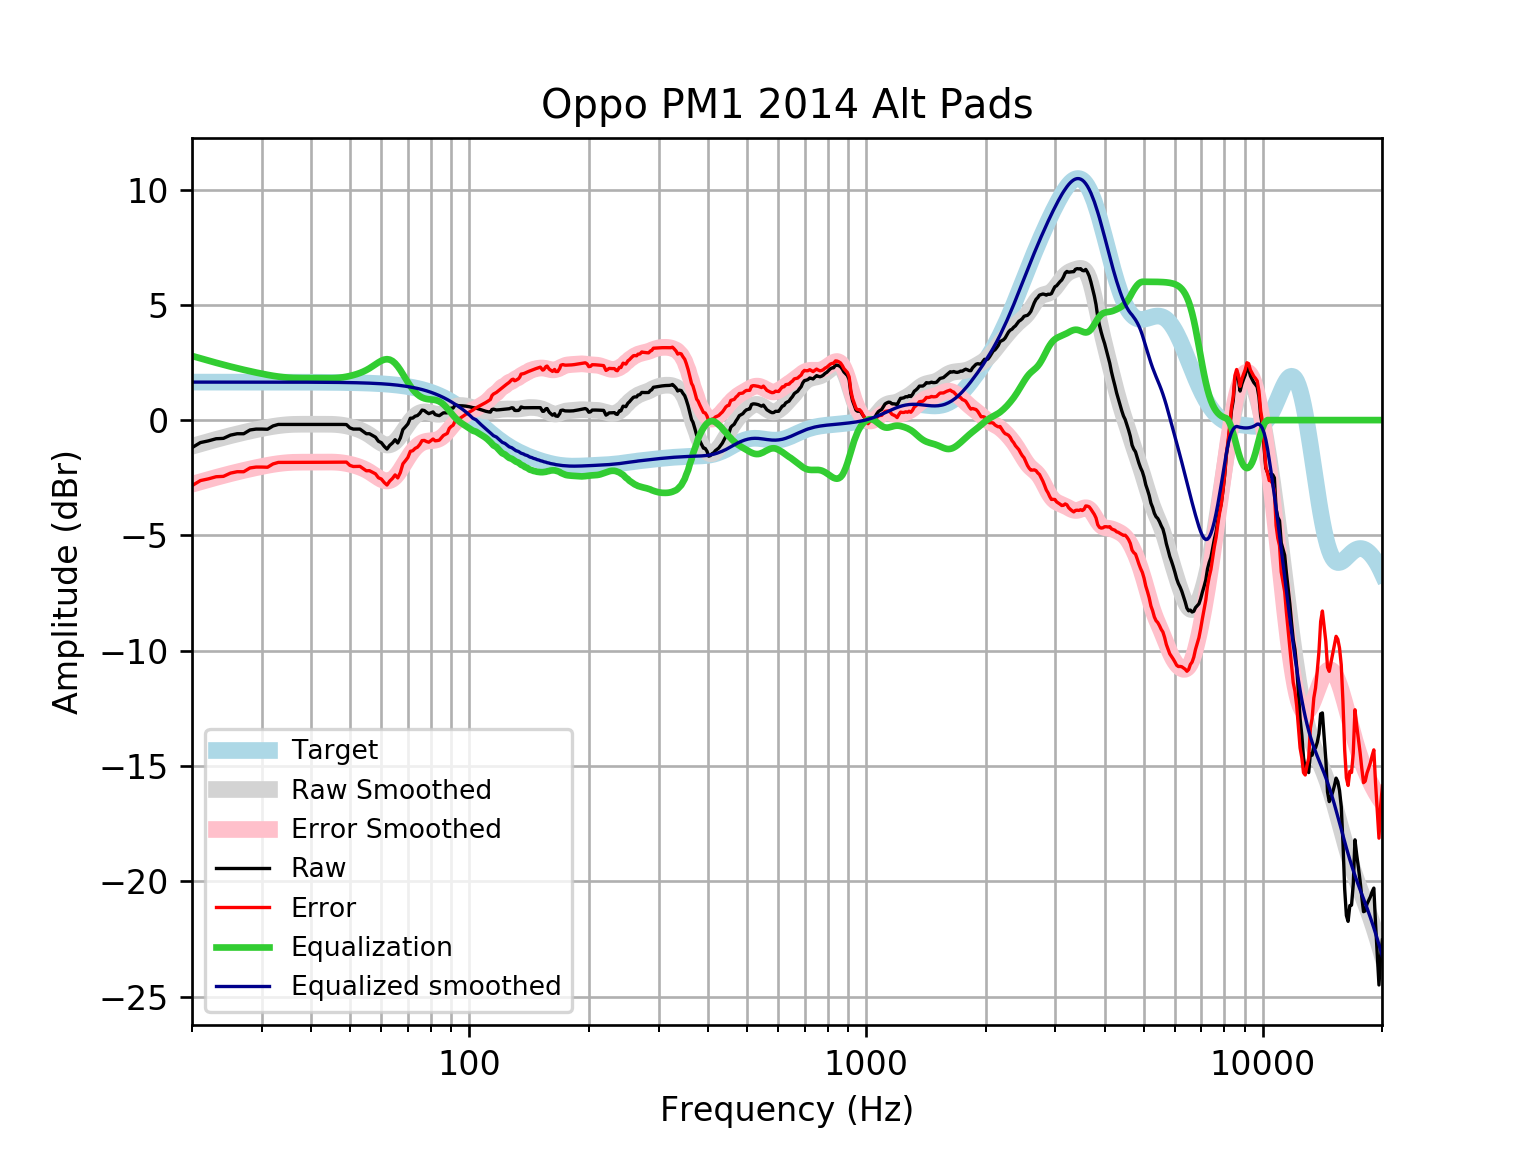

Source data for this figure (header and first rows):
frequency, raw, error, smoothed, error_smoothed, equalization, equalized_raw, equalized_smoothed, target
20, -1.194, -2.842, -1.135, -2.782, 2.782, 1.588, 1.648, 1.648
21, -0.9748, -2.623, -1.03, -2.677, 2.677, 1.703, 1.648, 1.648
22, -0.9005, -2.548, -0.9312, -2.579, 2.579, 1.679, 1.648, 1.648
23, -0.8088, -2.457, -0.8391, -2.487, 2.487, 1.678, 1.648, 1.648
24, -0.7919, -2.44, -0.7534, -2.401, 2.401, 1.609, 1.648, 1.648
25, -0.6515, -2.299, -0.6745, -2.322, 2.322, 1.671, 1.648, 1.648
26, -0.5907, -2.238, -0.6019, -2.25, 2.25, 1.659, 1.648, 1.648
27, -0.5917, -2.239, -0.5349, -2.182, 2.182, 1.591, 1.648, 1.648
28, -0.4278, -2.075, -0.4729, -2.12, 2.12, 1.693, 1.647, 1.647
29, -0.3896, -2.037, -0.4157, -2.063, 2.063, 1.673, 1.647, 1.647
30, -0.3896, -2.037, -0.3632, -2.01, 2.01, 1.621, 1.647, 1.647
31, -0.3978, -2.045, -0.316, -1.963, 1.963, 1.565, 1.647, 1.647
32, -0.2542, -1.901, -0.2749, -1.922, 1.922, 1.667, 1.647, 1.647
33, -0.1884, -1.835, -0.2409, -1.887, 1.887, 1.699, 1.647, 1.647
34, -0.1884, -1.835, -0.2147, -1.861, 1.861, 1.673, 1.646, 1.646
35, -0.1884, -1.834, -0.1964, -1.842, 1.842, 1.654, 1.646, 1.646
36, -0.1884, -1.834, -0.1854, -1.831, 1.831, 1.642, 1.645, 1.645
37, -0.1884, -1.833, -0.1804, -1.825, 1.825, 1.637, 1.645, 1.645
38, -0.1884, -1.833, -0.1793, -1.824, 1.824, 1.635, 1.644, 1.644
39, -0.1884, -1.832, -0.1803, -1.824, 1.824, 1.636, 1.644, 1.644
40, -0.1884, -1.831, -0.1815, -1.824, 1.824, 1.636, 1.643, 1.643
41, -0.1884, -1.831, -0.1819, -1.824, 1.824, 1.636, 1.642, 1.642
42, -0.1884, -1.829, -0.1811, -1.822, 1.822, 1.634, 1.641, 1.641
43, -0.1884, -1.828, -0.1798, -1.82, 1.82, 1.631, 1.64, 1.64
44, -0.1884, -1.827, -0.1797, -1.818, 1.818, 1.63, 1.639, 1.639
45, -0.1884, -1.826, -0.1826, -1.82, 1.82, 1.631, 1.637, 1.637
46, -0.1884, -1.824, -0.1903, -1.826, 1.826, 1.637, 1.635, 1.635
47, -0.1884, -1.822, -0.2043, -1.838, 1.838, 1.649, 1.634, 1.633
48, -0.1884, -1.82, -0.2253, -1.857, 1.857, 1.668, 1.631, 1.631
49, -0.1933, -1.822, -0.2532, -1.882, 1.882, 1.689, 1.629, 1.629
50, -0.3374, -1.964, -0.2875, -1.914, 1.914, 1.576, 1.626, 1.626
51, -0.3896, -2.013, -0.3279, -1.951, 1.951, 1.562, 1.623, 1.623
52, -0.3896, -2.009, -0.3745, -1.994, 1.994, 1.605, 1.62, 1.62
53, -0.3896, -2.006, -0.428, -2.044, 2.044, 1.654, 1.616, 1.616
54, -0.4902, -2.102, -0.4899, -2.102, 2.102, 1.612, 1.612, 1.612
55, -0.5907, -2.198, -0.5615, -2.169, 2.169, 1.578, 1.607, 1.607
56, -0.5907, -2.193, -0.6431, -2.245, 2.245, 1.654, 1.602, 1.602
57, -0.6657, -2.262, -0.733, -2.33, 2.33, 1.664, 1.596, 1.596
58, -0.7395, -2.33, -0.827, -2.417, 2.417, 1.678, 1.59, 1.59
59, -0.9169, -2.5, -0.9182, -2.502, 2.502, 1.585, 1.583, 1.583
60, -0.9784, -2.554, -0.9976, -2.574, 2.574, 1.595, 1.576, 1.576
61, -1.137, -2.704, -1.055, -2.623, 2.623, 1.487, 1.568, 1.568
62, -1.256, -2.814, -1.083, -2.642, 2.642, 1.386, 1.559, 1.559
63, -1.094, -2.643, -1.073, -2.623, 2.623, 1.529, 1.549, 1.549
64, -0.993, -2.532, -1.024, -2.563, 2.563, 1.57, 1.538, 1.538
65, -0.8505, -2.377, -0.9363, -2.463, 2.463, 1.613, 1.527, 1.527
66, -0.9934, -2.508, -0.815, -2.33, 2.33, 1.336, 1.514, 1.514
67, -0.7751, -2.276, -0.6689, -2.17, 2.17, 1.395, 1.501, 1.501
68, -0.4098, -1.896, -0.5083, -1.995, 1.995, 1.585, 1.486, 1.486
69, -0.2919, -1.763, -0.344, -1.815, 1.815, 1.523, 1.471, 1.471
70, -0.1676, -1.621, -0.186, -1.64, 1.64, 1.472, 1.454, 1.454
71, 0.08128, -1.354, -0.04218, -1.478, 1.478, 1.559, 1.436, 1.436
72, 0.08731, -1.329, 0.08174, -1.334, 1.334, 1.422, 1.416, 1.416
73, 0.1685, -1.227, 0.1826, -1.213, 1.213, 1.381, 1.395, 1.395
74, 0.1975, -1.175, 0.2592, -1.114, 1.114, 1.311, 1.373, 1.373
75, 0.2923, -1.057, 0.3123, -1.037, 1.037, 1.329, 1.349, 1.349
76, 0.4352, -0.8889, 0.3435, -0.9805, 0.9805, 1.416, 1.324, 1.324
77, 0.415, -0.8822, 0.3554, -0.9418, 0.9418, 1.357, 1.297, 1.297
78, 0.3388, -0.93, 0.3514, -0.9174, 0.9174, 1.256, 1.269, 1.269
79, 0.2802, -0.9587, 0.3356, -0.9032, 0.9032, 1.183, 1.239, 1.239
... 553 more rows
